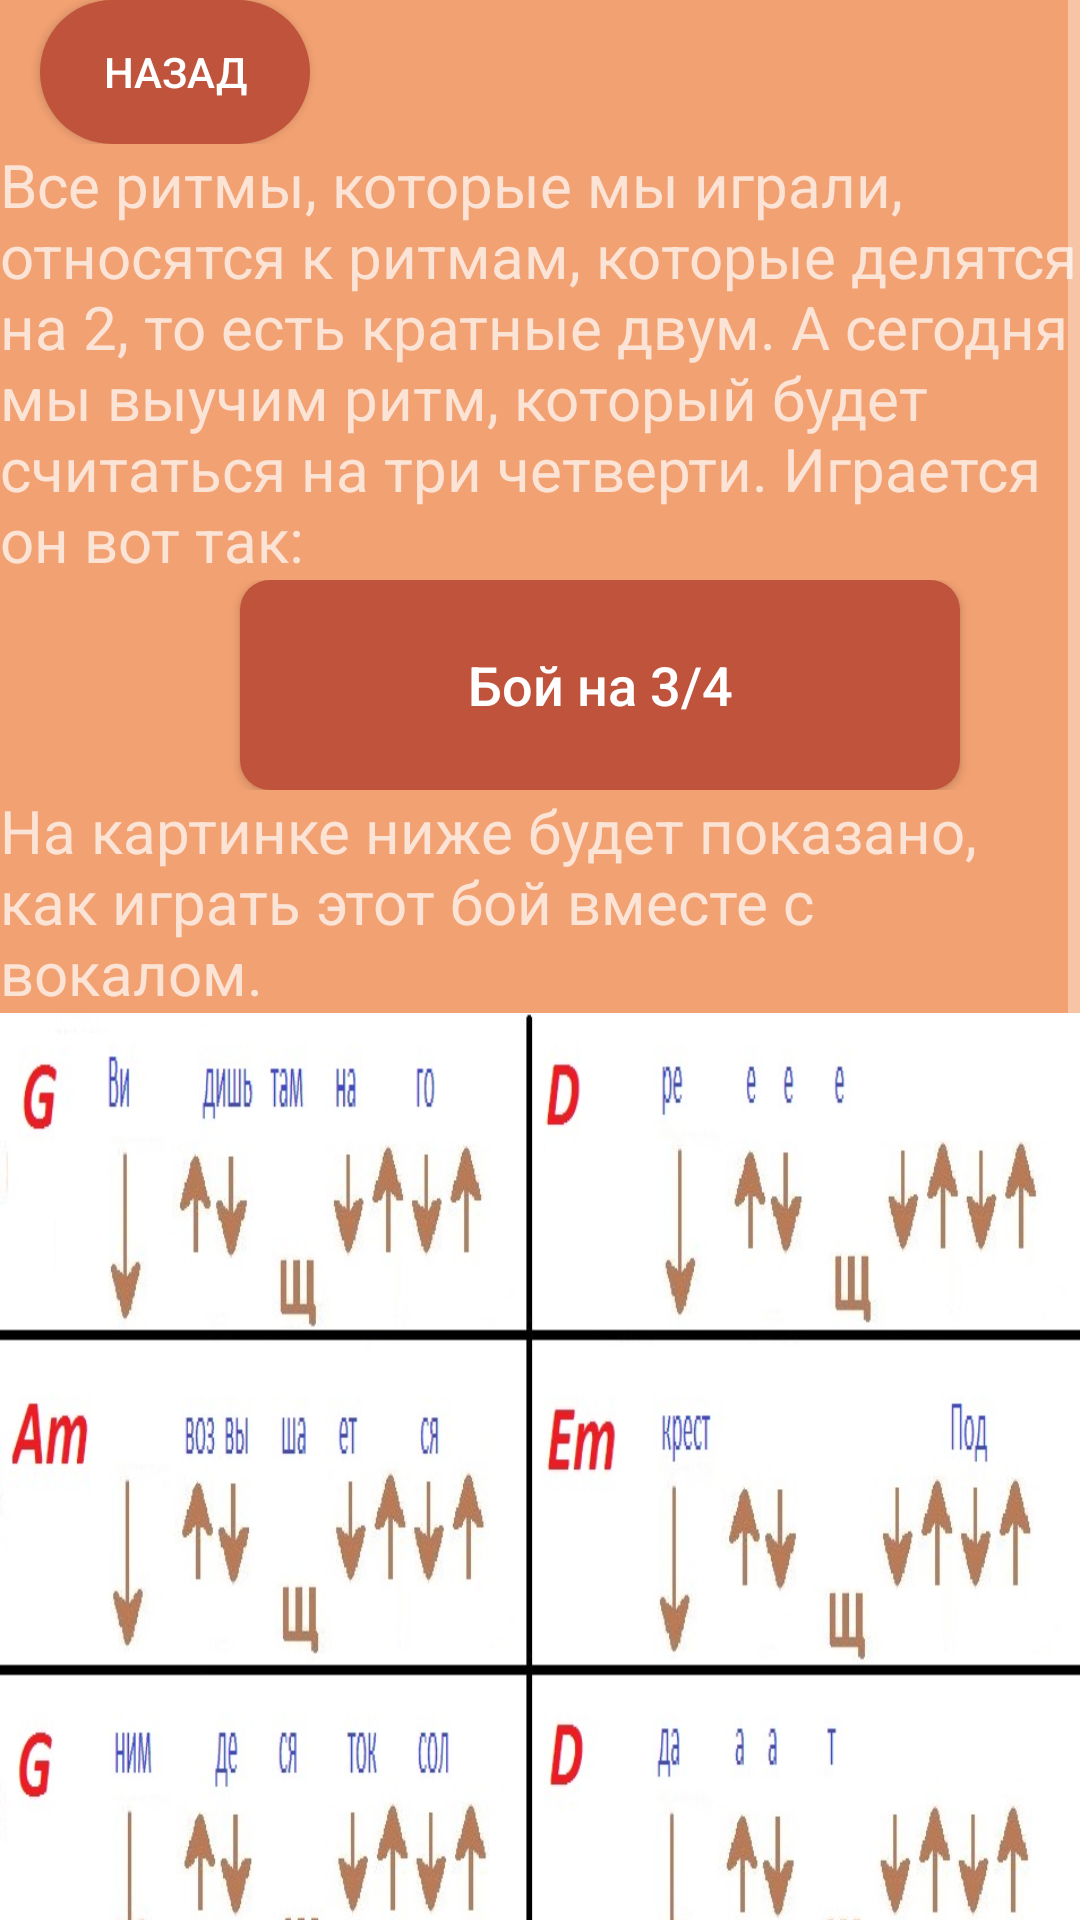

This screen was rendered from an Android layout file. Write that file and the resources it references.
<!-- AndroidManifest.xml: application theme Theme.AppCompat.NoActionBar -->
<!-- res/layout/lesson_five.xml -->
<?xml version="1.0" encoding="utf-8"?>
<ScrollView xmlns:android="http://schemas.android.com/apk/res/android"
    xmlns:app="http://schemas.android.com/apk/res-auto"
    xmlns:tools="http://schemas.android.com/tools"
    android:layout_width="match_parent"
    android:layout_height="match_parent"
    android:background="@color/background_color">
    <LinearLayout android:layout_width="match_parent"
        android:layout_height="wrap_content"
        android:background="@color/background_color"
        android:orientation="vertical">

        <androidx.constraintlayout.widget.ConstraintLayout

            android:layout_width="match_parent"
            android:layout_height="wrap_content">

            <androidx.appcompat.widget.AppCompatButton
                android:id="@+id/back"
                android:layout_width="90dp"
                android:layout_height="wrap_content"
                android:text="@string/back"
                android:background="@drawable/custom_button"
                app:backgroundTint="@color/back"
                app:layout_constraintBottom_toBottomOf="parent"
                app:layout_constraintEnd_toEndOf="parent"
                app:layout_constraintHorizontal_bias="0.049"
                app:layout_constraintStart_toStartOf="parent"
                app:layout_constraintTop_toTopOf="parent"
                app:layout_constraintVertical_bias="0.023" />
        </androidx.constraintlayout.widget.ConstraintLayout>

        <LinearLayout
            android:layout_width="wrap_content"
            android:layout_height="wrap_content"
            android:background="@color/background_color"
            android:orientation="vertical">



            <TextView
                android:layout_width="wrap_content"
                android:layout_height="wrap_content"
                android:text="@string/lessonFive1"
                android:textSize="20sp" />
        </LinearLayout>

        <androidx.constraintlayout.widget.ConstraintLayout
            android:layout_width="match_parent"
            android:layout_height="wrap_content">


            <androidx.appcompat.widget.AppCompatButton
                android:id="@+id/buttonBoi3Na4"
                android:layout_width="240dp"
                android:layout_height="70dp"
                android:layout_marginStart="80dp"
                android:layout_marginLeft="80dp"
                android:layout_marginEnd="80dp"
                android:layout_marginRight="80dp"
                android:background="@drawable/rectangle_rounded"
                app:backgroundTint="@color/back"
                android:text="@string/lessonFive3"
                android:textAllCaps="false"
                android:textSize="18sp"
                app:layout_constraintEnd_toEndOf="parent"
                app:layout_constraintHorizontal_bias="0.0"
                app:layout_constraintStart_toStartOf="parent"
                app:layout_constraintTop_toTopOf="parent"
                tools:ignore="MissingConstraints" />

        </androidx.constraintlayout.widget.ConstraintLayout>


        <TextView
            android:layout_width="wrap_content"
            android:layout_height="wrap_content"
            android:text="@string/lessonFive2"
            android:textSize="20sp" />

        <androidx.constraintlayout.widget.ConstraintLayout
            android:layout_width="match_parent"
            android:layout_height="wrap_content">

            <ImageView
                android:id="@+id/boiWithVocal"
                android:layout_width="wrap_content"
                android:layout_height="430dp"
                android:scaleType="fitXY"
                app:layout_constraintEnd_toEndOf="parent"
                app:layout_constraintHorizontal_bias="0.0"
                app:layout_constraintStart_toEndOf="@+id/buttonBoiTwo"
                app:layout_constraintTop_toTopOf="parent"
                android:src="@drawable/boi_na_three_four_with_vocal" />

        </androidx.constraintlayout.widget.ConstraintLayout>

        <TextView
            android:layout_width="wrap_content"
            android:layout_height="wrap_content"
            android:text="@string/lessonFive4"
            android:textSize="20sp" />

    </LinearLayout>


</ScrollView>
<!-- resources referenced by this layout -->
<resources>
  <color name="back">#BF533B</color>
  <color name="background_color">#F2A172</color>
  <!-- drawable boi_na_three_four_with_vocal: jpg bitmap (drawable, 134839 bytes) -->
  <!-- drawable custom_button (drawable) -->
  <?xml version="1.0" encoding="utf-8"?>
  <ripple xmlns:android="http://schemas.android.com/apk/res/android"
      android:color="@color/white">
  
      <item
          android:id="@+id/masked">
  
          <shape android:shape="rectangle">
              <solid android:color="@color/black"/>
              <corners android:radius="999dp"/>
          </shape>
      </item>
  
  </ripple>
  <!-- drawable rectangle_rounded (drawable-v24) -->
  <?xml version="1.0" encoding="utf-8"?>
  <selector xmlns:android="http://schemas.android.com/apk/res/android">
      xmlns:android="http://schemas.android.com/apk/res/android">
      <item>
          <shape>
              <solid android:color="@color/botton_color"/>
              <corners android:radius="10.0dip" />
          </shape>
      </item>
  </selector>
  <string name="back">Назад</string>
  <string name="lessonFive1">Все ритмы, которые мы играли, относятся к ритмам, которые делятся на 2, то есть кратные двум.
  А сегодня мы выучим ритм, который будет считаться на три четверти. Играется он вот так:</string>
  <string name="lessonFive2">На картинке ниже будет показано, как играть этот бой вместе с вокалом.</string>
  <string name="lessonFive3">Бой на 3/4</string>
  <string name="lessonFive4">Весь припев будет играть на таких аккордах:<br />
  G D Am Em<br />
  G D Am H7<br />
  Куплет играется по 2 боя на каждом аккорде. Аккорды такие:<br />
  Em H7 Am Em<br />
  Em H7 Am Em<br />
  Так же, припев можно играть, не глуша щелчок, как мы играли в песне «Просвистела».</string>
  <color name="white">#FFFFFFFF</color>
  <color name="black">#FF000000</color>
  <color name="botton_color">#BF533B</color>
</resources>
